7-way image classification set "naruto handsign data" from GitHub (ericwang10/naruto-hand-signs-identifier); label vocabulary: bird hand sign, boar hand sign, dog hand sign, dragon hand sign, hare hand sign, horse hand sign, monkey hand sign.

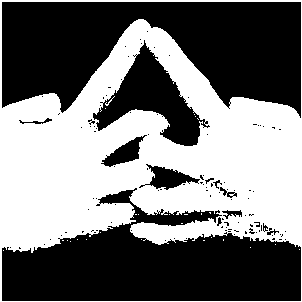
Label: horse hand sign

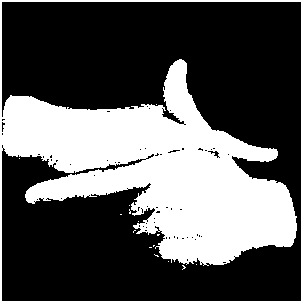
Label: hare hand sign

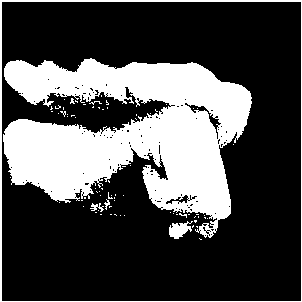
Label: dog hand sign

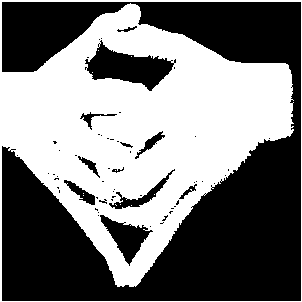
Label: dragon hand sign

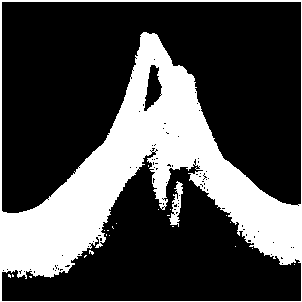
Label: bird hand sign

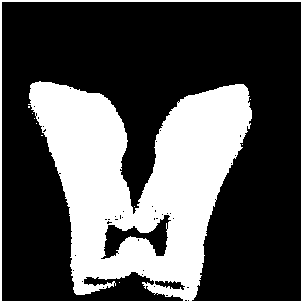
Label: boar hand sign
